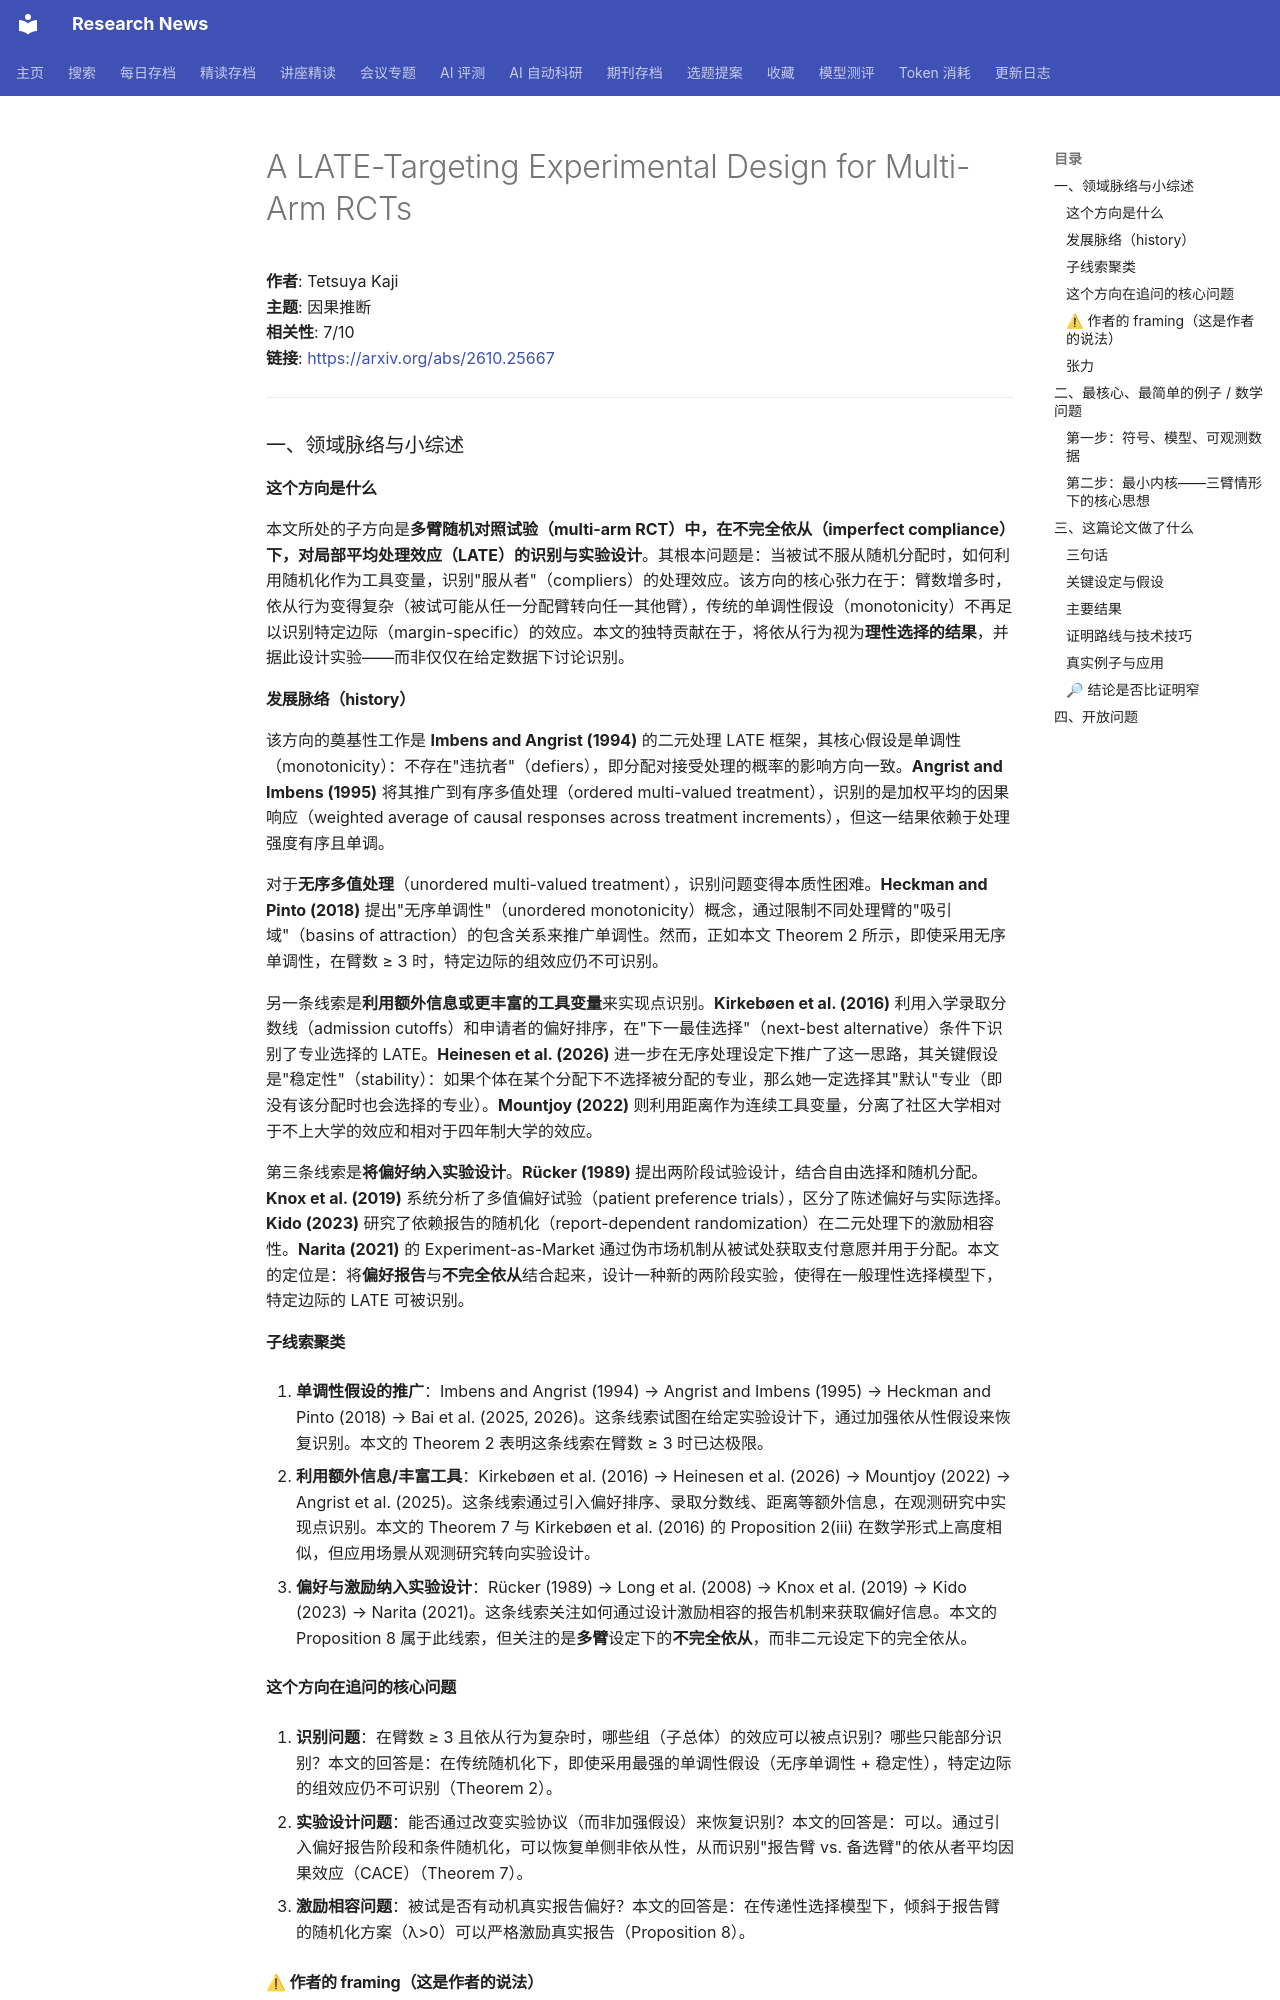

repository: cxy0714/research-news · page: deep_reads/2026-10-19-2610.25667/index.html · generator: mkdocs

# A LATE-Targeting Experimental Design for Multi-Arm RCTs

**作者**: Tetsuya Kaji  
**主题**: 因果推断  
**相关性**: 7/10  
**链接**: <https://arxiv.org/abs/2610.25667>

---

### 一、领域脉络与小综述

#### 这个方向是什么

本文所处的子方向是**多臂随机对照试验（multi-arm RCT）中，在不完全依从（imperfect compliance）下，对局部平均处理效应（LATE）的识别与实验设计**。其根本问题是：当被试不服从随机分配时，如何利用随机化作为工具变量，识别"服从者"（compliers）的处理效应。该方向的核心张力在于：臂数增多时，依从行为变得复杂（被试可能从任一分配臂转向任一其他臂），传统的单调性假设（monotonicity）不再足以识别特定边际（margin-specific）的效应。本文的独特贡献在于，将依从行为视为**理性选择的结果**，并据此设计实验——而非仅仅在给定数据下讨论识别。

#### 发展脉络（history）

该方向的奠基性工作是 **Imbens and Angrist (1994)** 的二元处理 LATE 框架，其核心假设是单调性（monotonicity）：不存在"违抗者"（defiers），即分配对接受处理的概率的影响方向一致。**Angrist and Imbens (1995)** 将其推广到有序多值处理（ordered multi-valued treatment），识别的是加权平均的因果响应（weighted average of causal responses across treatment increments），但这一结果依赖于处理强度有序且单调。

对于**无序多值处理**（unordered multi-valued treatment），识别问题变得本质性困难。**Heckman and Pinto (2018)** 提出"无序单调性"（unordered monotonicity）概念，通过限制不同处理臂的"吸引域"（basins of attraction）的包含关系来推广单调性。然而，正如本文 Theorem 2 所示，即使采用无序单调性，在臂数 ≥ 3 时，特定边际的组效应仍不可识别。

另一条线索是**利用额外信息或更丰富的工具变量**来实现点识别。**Kirkebøen et al. (2016)** 利用入学录取分数线（admission cutoffs）和申请者的偏好排序，在"下一最佳选择"（next-best alternative）条件下识别了专业选择的 LATE。**Heinesen et al. (2026)** 进一步在无序处理设定下推广了这一思路，其关键假设是"稳定性"（stability）：如果个体在某个分配下不选择被分配的专业，那么她一定选择其"默认"专业（即没有该分配时也会选择的专业）。**Mountjoy (2022)** 则利用距离作为连续工具变量，分离了社区大学相对于不上大学的效应和相对于四年制大学的效应。

第三条线索是**将偏好纳入实验设计**。**Rücker (1989)** 提出两阶段试验设计，结合自由选择和随机分配。**Knox et al. (2019)** 系统分析了多值偏好试验（patient preference trials），区分了陈述偏好与实际选择。**Kido (2023)** 研究了依赖报告的随机化（report-dependent randomization）在二元处理下的激励相容性。**Narita (2021)** 的 Experiment-as-Market 通过伪市场机制从被试处获取支付意愿并用于分配。本文的定位是：将**偏好报告**与**不完全依从**结合起来，设计一种新的两阶段实验，使得在一般理性选择模型下，特定边际的 LATE 可被识别。

#### 子线索聚类

1. **单调性假设的推广**：Imbens and Angrist (1994) → Angrist and Imbens (1995) → Heckman and Pinto (2018) → Bai et al. (2025, 2026)。这条线索试图在给定实验设计下，通过加强依从性假设来恢复识别。本文的 Theorem 2 表明这条线索在臂数 ≥ 3 时已达极限。

2. **利用额外信息/丰富工具**：Kirkebøen et al. (2016) → Heinesen et al. (2026) → Mountjoy (2022) → Angrist et al. (2025)。这条线索通过引入偏好排序、录取分数线、距离等额外信息，在观测研究中实现点识别。本文的 Theorem 7 与 Kirkebøen et al. (2016) 的 Proposition 2(iii) 在数学形式上高度相似，但应用场景从观测研究转向实验设计。

3. **偏好与激励纳入实验设计**：Rücker (1989) → Long et al. (2008) → Knox et al. (2019) → Kido (2023) → Narita (2021)。这条线索关注如何通过设计激励相容的报告机制来获取偏好信息。本文的 Proposition 8 属于此线索，但关注的是**多臂**设定下的**不完全依从**，而非二元设定下的完全依从。

#### 这个方向在追问的核心问题

1. **识别问题**：在臂数 ≥ 3 且依从行为复杂时，哪些组（子总体）的效应可以被点识别？哪些只能部分识别？本文的回答是：在传统随机化下，即使采用最强的单调性假设（无序单调性 + 稳定性），特定边际的组效应仍不可识别（Theorem 2）。

2. **实验设计问题**：能否通过改变实验协议（而非加强假设）来恢复识别？本文的回答是：可以。通过引入偏好报告阶段和条件随机化，可以恢复单侧非依从性，从而识别"报告臂 vs. 备选臂"的依从者平均因果效应（CACE）（Theorem 7）。

3. **激励相容问题**：被试是否有动机真实报告偏好？本文的回答是：在传递性选择模型下，倾斜于报告臂的随机化方案（λ>0）可以严格激励真实报告（Proposition 8）。
